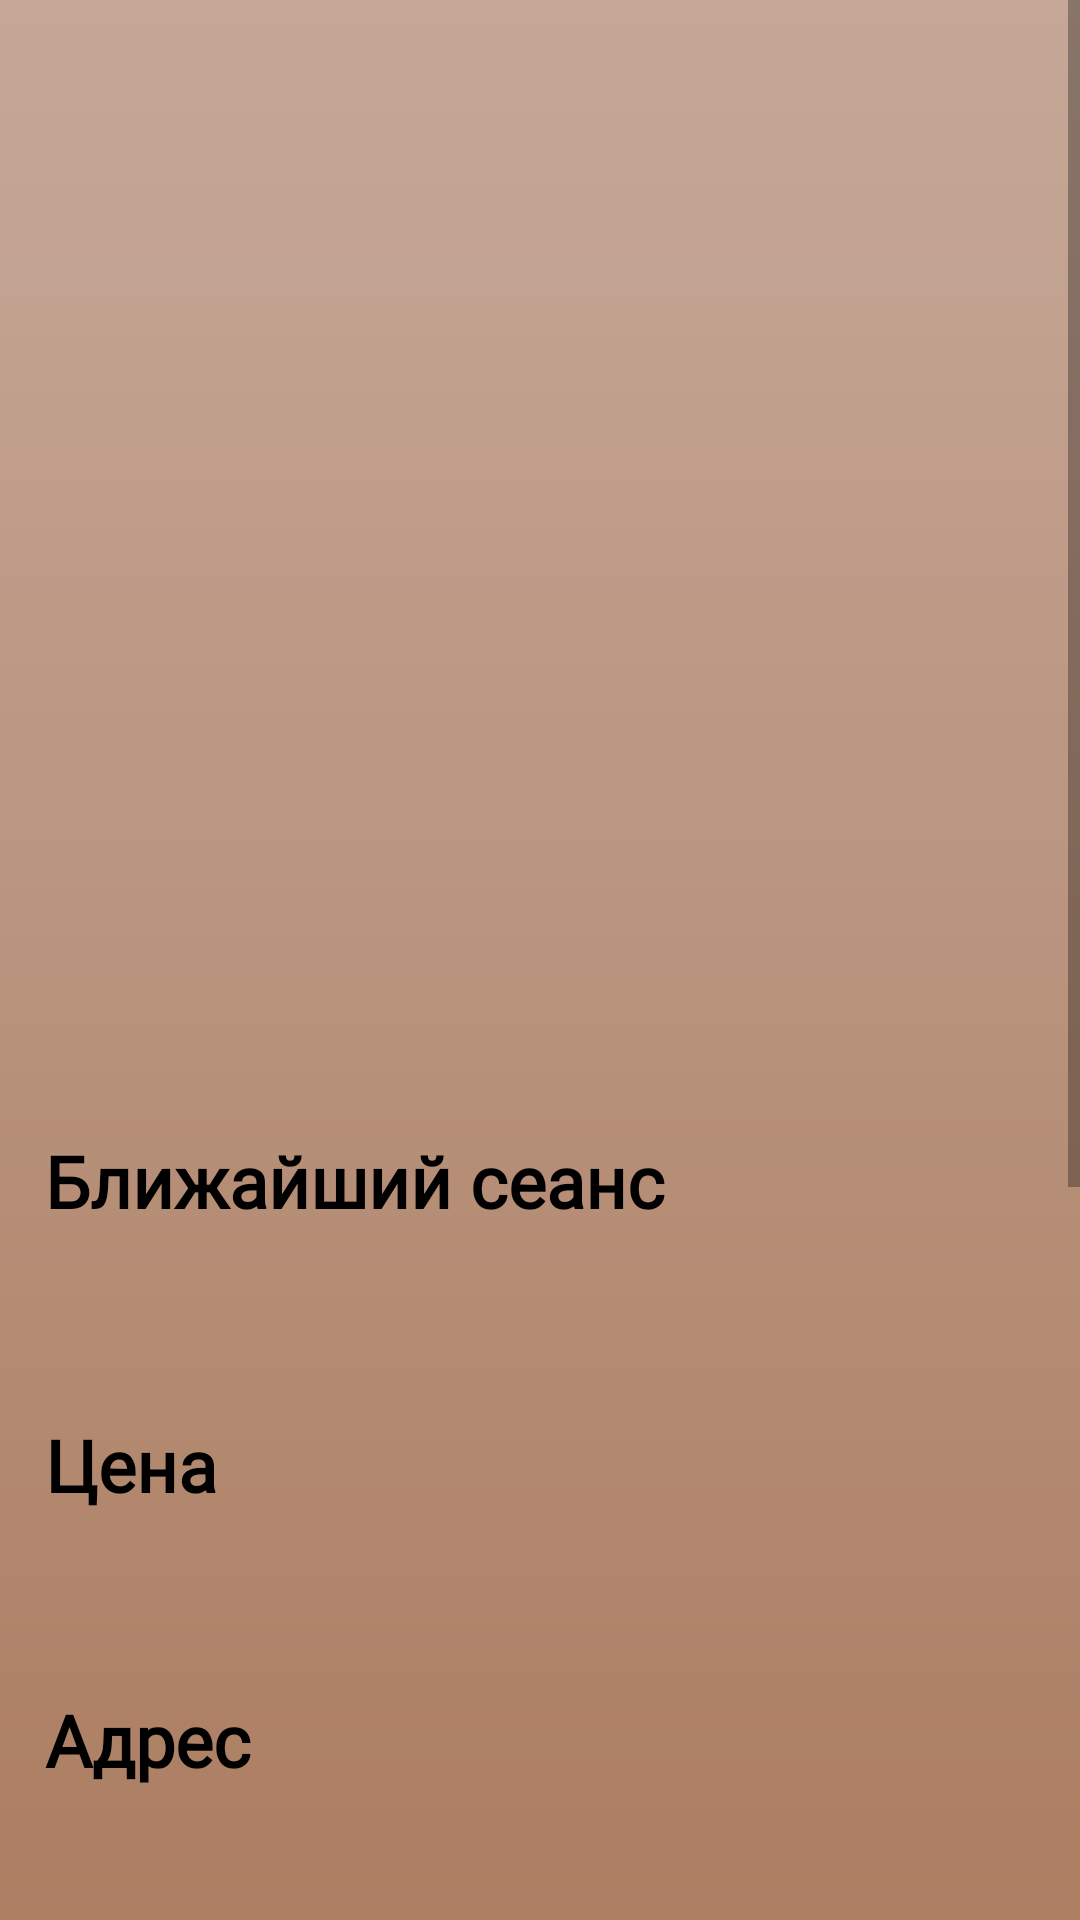

Layout XML and referenced resources for this Android screen:
<!-- AndroidManifest.xml: application theme Theme.CinemaApp -->
<!-- res/layout/activity_cinema_info.xml -->
<?xml version="1.0" encoding="utf-8"?>
<ScrollView xmlns:android="http://schemas.android.com/apk/res/android"
    xmlns:tools="http://schemas.android.com/tools"
    android:layout_width="match_parent"
    android:layout_height="match_parent"
    xmlns:app="http://schemas.android.com/apk/res-auto"
    android:background="@drawable/background_cinemas"
    tools:context=".ui.activities.MovieInfoActivity"
    android:orientation="vertical">

    <LinearLayout
        android:orientation="vertical"
        android:layout_width="match_parent"
        android:layout_height="wrap_content">

        <FrameLayout
            android:layout_width="match_parent"
            android:layout_height="300dp">

            <androidx.viewpager.widget.ViewPager
                android:id="@+id/viewPager"
                android:layout_width="match_parent"
                android:layout_height="match_parent"/>

            <com.google.android.material.tabs.TabLayout
                android:id="@+id/tab"
                app:tabBackground="@drawable/tab_selector"
                android:background="#00FFFFFF"
                app:tabIndicatorGravity="center"
                app:tabGravity="center"
                app:tabIndicatorHeight="0dp"
                android:layout_width="match_parent"
                android:layout_height="wrap_content"
                android:layout_gravity="bottom"/>

        </FrameLayout>

        <TextView
            android:id="@+id/title"
            android:layout_width="match_parent"
            android:layout_height="wrap_content"
            android:layout_margin="15dp"
            android:textColor="@color/black"
            android:textSize="24sp"
            android:textStyle="bold"
            android:fontFamily="@font/kornilow"/>

        <TextView
            android:text="@string/session"
            android:layout_width="match_parent"
            android:layout_height="wrap_content"
            android:layout_margin="15dp"
            android:textColor="@color/black"
            android:textSize="24sp"
            android:textStyle="bold"
            android:fontFamily="@font/kornilow"/>

        <TextView
            android:id="@+id/session"
            android:layout_marginStart="15dp"
            android:layout_width="match_parent"
            android:layout_height="wrap_content"
            android:fontFamily="@font/kornilow"
            android:textColor="@color/black"
            android:textSize="24sp"/>

        <TextView
            android:text="@string/price"
            android:layout_width="match_parent"
            android:layout_height="wrap_content"
            android:layout_margin="15dp"
            android:textColor="@color/black"
            android:textSize="24sp"
            android:textStyle="bold"
            android:fontFamily="@font/kornilow"/>

        <TextView
            android:id="@+id/price"
            android:layout_width="match_parent"
            android:layout_height="wrap_content"
            android:layout_marginStart="15dp"
            android:fontFamily="@font/kornilow"
            android:textColor="@color/black"
            android:textSize="22sp" />

        <TextView
            android:text="@string/address"
            android:layout_width="match_parent"
            android:layout_height="wrap_content"
            android:layout_margin="15dp"
            android:textColor="@color/black"
            android:textSize="24sp"
            android:textStyle="bold"
            android:fontFamily="@font/kornilow"/>

        <TextView
            android:id="@+id/address"
            android:layout_width="match_parent"
            android:layout_height="wrap_content"
            android:layout_marginStart="15dp"
            android:textIsSelectable="true"
            android:fontFamily="@font/kornilow"
            android:textColor="@color/black"
            android:textSize="24sp" />

        <com.google.android.material.button.MaterialButton
            android:id="@+id/mapButton"
            android:text="@string/map"
            android:textAllCaps="false"
            android:backgroundTint="@color/dark_brown"
            app:cornerRadius="15dp"
            android:layout_width="match_parent"
            android:layout_height="wrap_content"
            android:layout_margin="15dp"
            android:textColor="@color/black"
            android:textSize="24sp"
            android:textStyle="bold"
            android:fontFamily="@font/kornilow"/>

        <TextView
            android:text="@string/phone"
            android:layout_width="match_parent"
            android:layout_height="wrap_content"
            android:layout_margin="15dp"
            android:textColor="@color/black"
            android:textSize="24sp"
            android:textStyle="bold"
            android:fontFamily="@font/kornilow"/>

        <TextView
            android:id="@+id/phone"
            android:layout_width="match_parent"
            android:layout_height="wrap_content"
            android:layout_marginStart="15dp"
            android:fontFamily="@font/kornilow"
            android:textColor="@color/black"
            android:textSize="24sp" />

        <com.google.android.material.button.MaterialButton
            android:id="@+id/callButton"
            android:text="@string/call"
            android:textAllCaps="false"
            app:cornerRadius="15dp"
            android:backgroundTint="@color/dark_brown"
            android:layout_width="match_parent"
            android:layout_height="wrap_content"
            android:layout_margin="15dp"
            android:textColor="@color/black"
            android:textSize="24sp"
            android:textStyle="bold"
            android:fontFamily="@font/kornilow"/>

        <TextView
            android:text="@string/subway"
            android:layout_width="match_parent"
            android:layout_height="wrap_content"
            android:layout_margin="15dp"
            android:textColor="@color/black"
            android:textSize="24sp"
            android:textStyle="bold"
            android:fontFamily="@font/kornilow"/>

        <TextView
            android:id="@+id/subway"
            android:layout_width="match_parent"
            android:layout_height="70dp"
            android:layout_marginStart="15dp"
            android:fontFamily="@font/kornilow"
            android:textColor="@color/black"
            android:textSize="24sp" />

    </LinearLayout>

</ScrollView>
<!-- resources referenced by this layout -->
<resources>
  <color name="black">#FF000000</color>
  <color name="dark_brown">#C6A898</color>
  <!-- drawable background_cinemas (drawable) -->
  <?xml version="1.0" encoding="utf-8"?>
  <shape xmlns:android="http://schemas.android.com/apk/res/android">
      <gradient
          android:angle="90"
          android:startColor="@color/light_brown"
          android:endColor="@color/dark_brown"/>
  </shape>
  <string name="address">Адрес</string>
  <string name="call">Позвонить</string>
  <string name="map">Показать на карте</string>
  <string name="phone">Телефон</string>
  <string name="price">Цена</string>
  <string name="session">Ближайший сеанс</string>
  <string name="subway">Метро</string>
  <style name="Theme.CinemaApp" parent="Theme.MaterialComponents.DayNight.NoActionBar">
  
          <item name="colorOnPrimary">@color/white</item>
  
          <item name="colorOnSecondary">@color/black</item>
          
          <item name="android:statusBarColor" tools:targetApi="l">?attr/colorOnSecondary</item>
          
      </style>
  <color name="light_brown">#ac7e62</color>
  <color name="white">#FFFFFFFF</color>
</resources>
